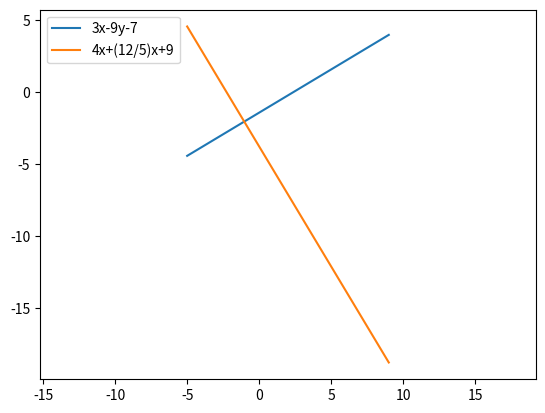

Here is the Python script that generated this plot:
import matplotlib.pyplot as plt
import numpy as np

plt.axis('equal')

x=np.arange(-5,10,1)

y=(3*x-7)/5
plt.plot(x,y)

y1=(-5*(4*x+9))/12
plt.plot(x,y1)
plt.legend(['3x-9y-7','4x+(12/5)x+9'],loc='upper left')
plt.show()
